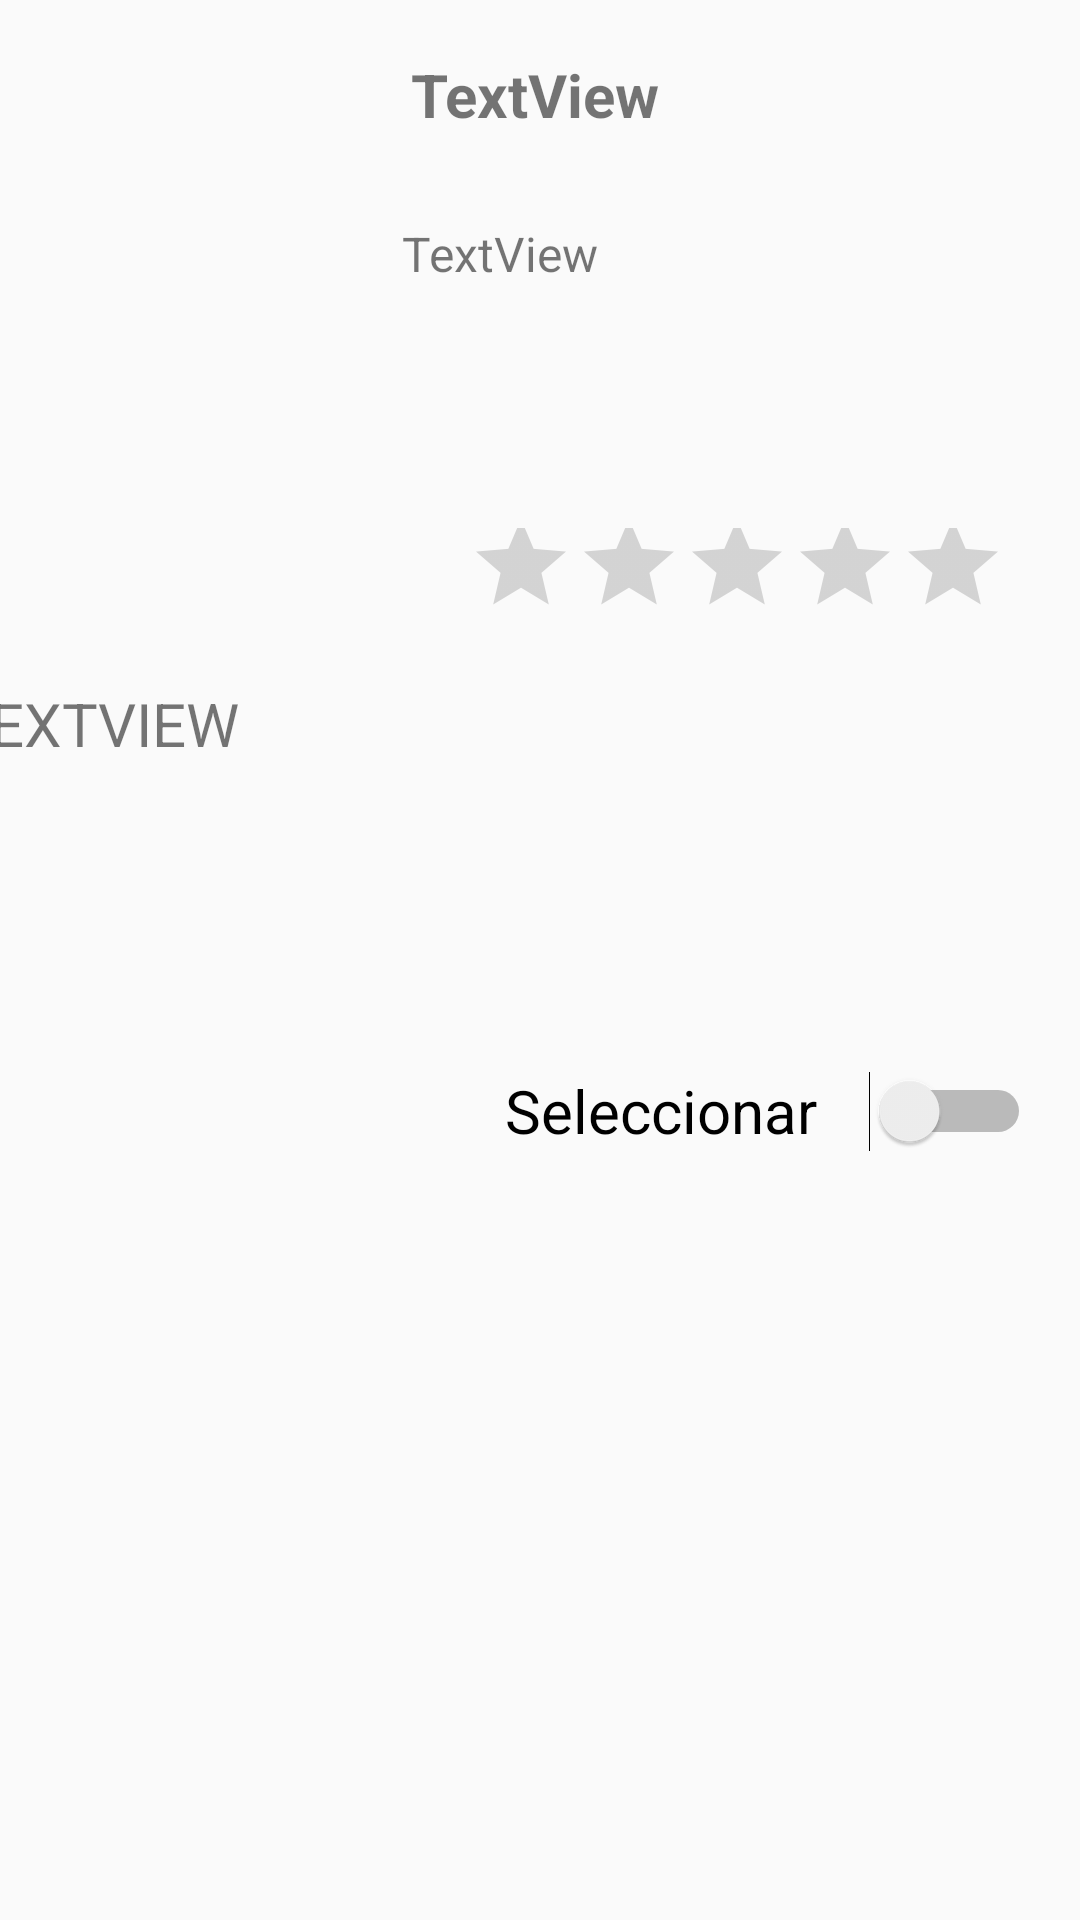

Android layout source for this screen:
<!-- AndroidManifest.xml: application theme Theme.AppCompat.Light.NoActionBar -->
<!-- res/layout/elemento_lista.xml -->
<?xml version="1.0" encoding="utf-8"?>
<androidx.constraintlayout.widget.ConstraintLayout xmlns:android="http://schemas.android.com/apk/res/android"
    xmlns:app="http://schemas.android.com/apk/res-auto"
    xmlns:tools="http://schemas.android.com/tools"
    android:id="@+id/valoracion"
    android:layout_width="match_parent"
    android:layout_height="300dp">

    <androidx.constraintlayout.widget.Guideline
        android:id="@+id/guideline3"
        android:layout_width="wrap_content"
        android:layout_height="wrap_content"
        android:orientation="horizontal"
        app:layout_constraintGuide_begin="60dp" />

    <androidx.constraintlayout.widget.Guideline
        android:id="@+id/guideline4"
        android:layout_width="wrap_content"
        android:layout_height="wrap_content"
        android:orientation="horizontal"
        app:layout_constraintGuide_begin="158dp" />

    <androidx.constraintlayout.widget.Guideline
        android:id="@+id/guideline5"
        android:layout_width="wrap_content"
        android:layout_height="wrap_content"
        android:orientation="horizontal"
        app:layout_constraintGuide_begin="222dp" />

    <androidx.constraintlayout.widget.Guideline
        android:id="@+id/guideline7"
        android:layout_width="wrap_content"
        android:layout_height="wrap_content"
        android:orientation="horizontal"
        app:layout_constraintGuide_begin="310dp" />

    <androidx.constraintlayout.widget.Guideline
        android:id="@+id/guideline8"
        android:layout_width="wrap_content"
        android:layout_height="wrap_content"
        android:orientation="vertical"
        app:layout_constraintGuide_end="231dp" />

    <TextView
        android:id="@+id/textViewTitulo"
        android:layout_width="201dp"
        android:layout_height="30dp"
        android:layout_marginStart="8dp"
        android:layout_marginBottom="12dp"
        android:text="TextView"
        android:textSize="20sp"
        android:textStyle="bold"
        app:layout_constraintBottom_toTopOf="@+id/guideline3"
        app:layout_constraintStart_toStartOf="@+id/guideline8" />

    <TextView
        android:id="@+id/textViewDescrip"
        android:layout_width="207dp"
        android:layout_height="72dp"
        android:text="TextView"
        android:textSize="16sp"
        app:layout_constraintBottom_toTopOf="@+id/guideline4"
        app:layout_constraintEnd_toEndOf="parent"
        app:layout_constraintHorizontal_bias="0.21"
        app:layout_constraintStart_toStartOf="@+id/guideline8"
        app:layout_constraintTop_toTopOf="@+id/guideline3"
        app:layout_constraintVertical_bias="0.521" />

    <RatingBar
        android:id="@+id/ratingBar"
        style="@style/Widget.AppCompat.RatingBar.Indicator"
        android:layout_width="181dp"
        android:layout_height="48dp"
        android:layout_marginTop="12dp"
        android:backgroundTint="#FF9800"
        android:progressTint="#FF9800"
        app:layout_constraintEnd_toEndOf="parent"
        app:layout_constraintHorizontal_bias="0.533"
        app:layout_constraintStart_toStartOf="@+id/guideline8"
        app:layout_constraintTop_toTopOf="@+id/guideline4" />

    <Switch
        android:id="@+id/Seleccion"
        android:layout_width="175dp"
        android:layout_height="54dp"
        android:button="@color/teal_700"
        android:minHeight="48dp"
        android:text="Seleccionar"
        android:textSize="20sp"
        app:layout_constraintBottom_toBottomOf="parent"
        app:layout_constraintEnd_toEndOf="parent"
        app:layout_constraintHorizontal_bias="0.709"
        app:layout_constraintStart_toStartOf="@+id/guideline8"
        app:layout_constraintTop_toTopOf="@+id/guideline5"
        app:layout_constraintVertical_bias="0.333" />

    <TextView
        android:id="@+id/textViewPrecio"
        android:layout_width="149dp"
        android:layout_height="57dp"
        android:layout_marginBottom="36dp"
        android:text="TextView"
        android:textAllCaps="true"
        android:textSize="20sp"
        app:layout_constraintBottom_toTopOf="@+id/guideline"
        app:layout_constraintEnd_toStartOf="@+id/guideline8"
        app:layout_constraintHorizontal_bias="0.793"
        app:layout_constraintStart_toStartOf="parent"
        app:layout_constraintTop_toTopOf="@+id/guideline5"
        app:layout_constraintVertical_bias="0.266" />

    <ImageView
        android:id="@+id/imageProduc"
        android:layout_width="159dp"
        android:layout_height="224dp"
        app:layout_constraintBottom_toTopOf="@+id/guideline5"
        app:layout_constraintEnd_toStartOf="@+id/guideline8"
        app:layout_constraintHorizontal_bias="0.421"
        app:layout_constraintStart_toStartOf="parent"
        app:layout_constraintTop_toTopOf="parent"
        tools:srcCompat="@tools:sample/avatars" />

    <androidx.constraintlayout.widget.Guideline
        android:id="@+id/guideline"
        android:layout_width="wrap_content"
        android:layout_height="wrap_content"
        android:orientation="horizontal"
        app:layout_constraintGuide_begin="336dp" />

</androidx.constraintlayout.widget.ConstraintLayout>
<!-- resources referenced by this layout -->
<resources>
  <color name="teal_700">#FF018786</color>
</resources>
